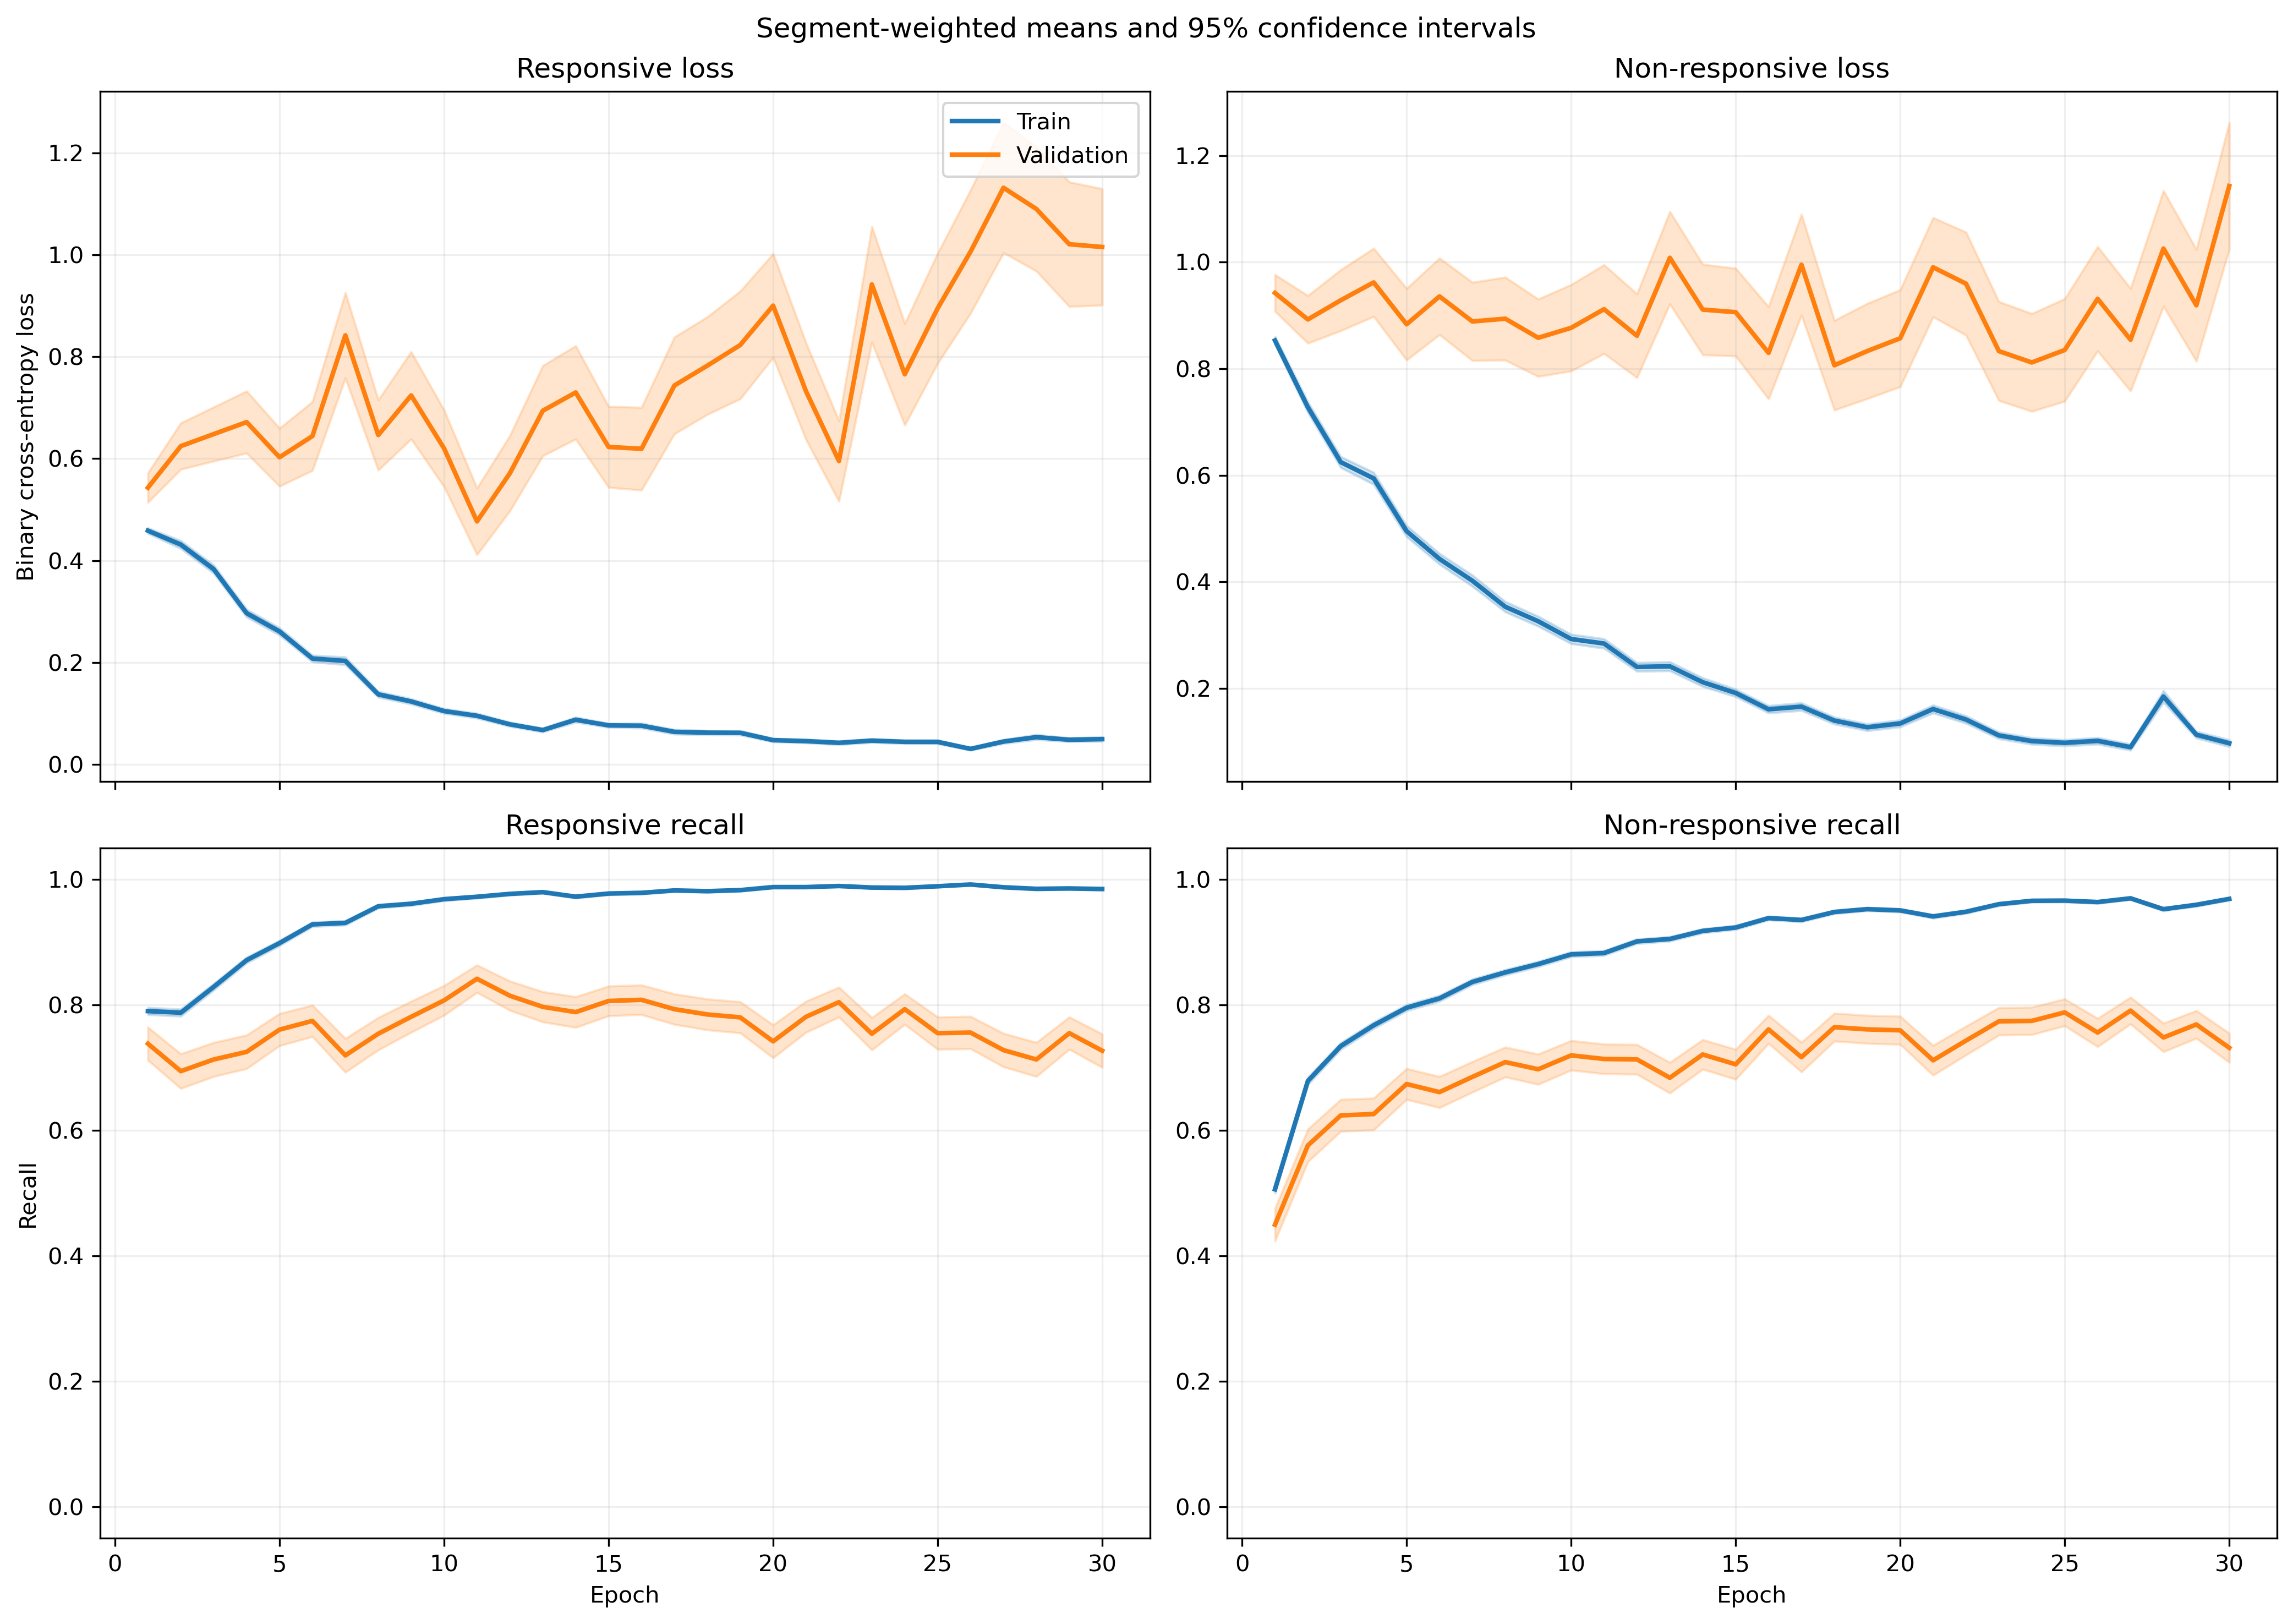

The data file committed next to this chart (first rows):
fold, epoch, split, r_loss, r_loss_count, r_loss_sum, r_loss_sum_sq, r_recall, r_recall_count, r_recall_sum, r_recall_sum_sq, nr_loss, nr_loss_count, nr_loss_sum, nr_loss_sum_sq, nr_recall, nr_recall_count, nr_recall_sum, nr_recall_sum_sq
1, 1, train, 0.4444, 1063, 472.4, 331.7, 0.81, 1063, 861.0, 861.0, 0.8875, 1401, 1243, 1531, 0.4532, 1401, 635.0, 635.0
1, 1, validation, 0.1317, 10, 1.317, 0.2231, 1.0, 10, 10.0, 10.0, , 0, 0.0, 0.0, , 0, 0.0, 0.0
1, 2, train, 0.4524, 1063, 480.9, 712.6, 0.8006, 1063, 851.0, 851.0, 0.707, 1401, 990.5, 1833, 0.6924, 1401, 970.0, 970.0
1, 2, validation, 0.0738, 10, 0.738, 0.1052, 1.0, 10, 10.0, 10.0, , 0, 0.0, 0.0, , 0, 0.0, 0.0
1, 3, train, 0.4733, 1063, 503.1, 831, 0.8024, 1063, 853.0, 853.0, 0.5359, 1401, 750.9, 1422, 0.7723, 1401, 1082, 1082
1, 3, validation, 0.09011, 10, 0.9011, 0.2137, 1.0, 10, 10.0, 10.0, , 0, 0.0, 0.0, , 0, 0.0, 0.0
1, 4, train, 0.2751, 1063, 292.4, 335.8, 0.9022, 1063, 959.0, 959.0, 0.5497, 1401, 770.1, 1385, 0.7623, 1401, 1068, 1068
1, 4, validation, 0.06221, 10, 0.6221, 0.05235, 1.0, 10, 10.0, 10.0, , 0, 0.0, 0.0, , 0, 0.0, 0.0
1, 5, train, 0.237, 1063, 251.9, 225.8, 0.9144, 1063, 972.0, 972.0, 0.5075, 1401, 711.1, 1245, 0.778, 1401, 1090, 1090
1, 5, validation, 0.1058, 10, 1.058, 0.3819, 1.0, 10, 10.0, 10.0, , 0, 0.0, 0.0, , 0, 0.0, 0.0
1, 6, train, 0.2346, 1063, 249.4, 256.8, 0.9163, 1063, 974.0, 974.0, 0.3827, 1401, 536.2, 925.2, 0.8294, 1401, 1162, 1162
1, 6, validation, 0.1202, 10, 1.202, 0.7395, 0.9, 10, 9.0, 9.0, , 0, 0.0, 0.0, , 0, 0.0, 0.0
1, 7, train, 0.07686, 1063, 81.71, 82.15, 0.9793, 1063, 1041, 1041, 0.5856, 1401, 820.4, 2105, 0.7673, 1401, 1075, 1075
1, 7, validation, 0.01294, 10, 0.1294, 0.002739, 1.0, 10, 10.0, 10.0, , 0, 0.0, 0.0, , 0, 0.0, 0.0
1, 8, train, 0.08759, 1063, 93.11, 132.9, 0.9765, 1063, 1038, 1038, 0.4403, 1401, 616.8, 1484, 0.8158, 1401, 1143, 1143
1, 8, validation, 0.01697, 10, 0.1697, 0.004743, 1.0, 10, 10.0, 10.0, , 0, 0.0, 0.0, , 0, 0.0, 0.0
1, 9, train, 0.1243, 1063, 132.1, 152.8, 0.9548, 1063, 1015, 1015, 0.3031, 1401, 424.6, 867.6, 0.8658, 1401, 1213, 1213
1, 9, validation, 0.02767, 10, 0.2767, 0.02113, 1.0, 10, 10.0, 10.0, , 0, 0.0, 0.0, , 0, 0.0, 0.0
1, 10, train, 0.1186, 1063, 126.1, 112.7, 0.9633, 1063, 1024, 1024, 0.2257, 1401, 316.3, 551.2, 0.9029, 1401, 1265, 1265
1, 10, validation, 0.08904, 10, 0.8904, 0.4541, 1.0, 10, 10.0, 10.0, , 0, 0.0, 0.0, , 0, 0.0, 0.0
1, 11, train, 0.2278, 1063, 242.1, 484.3, 0.9229, 1063, 981.0, 981.0, 0.1665, 1401, 233.3, 415.7, 0.9286, 1401, 1301, 1301
1, 11, validation, 0.08095, 10, 0.8095, 0.2469, 1.0, 10, 10.0, 10.0, , 0, 0.0, 0.0, , 0, 0.0, 0.0
1, 12, train, 0.08767, 1063, 93.2, 133.9, 0.9737, 1063, 1035, 1035, 0.1973, 1401, 276.4, 560.6, 0.9172, 1401, 1285, 1285
1, 12, validation, 0.007951, 10, 0.07951, 0.001374, 1.0, 10, 10.0, 10.0, , 0, 0.0, 0.0, , 0, 0.0, 0.0
1, 13, train, 0.1021, 1063, 108.5, 139.8, 0.9671, 1063, 1028, 1028, 0.1674, 1401, 234.5, 529.3, 0.9322, 1401, 1306, 1306
1, 13, validation, 0.007276, 10, 0.07276, 0.00117, 1.0, 10, 10.0, 10.0, , 0, 0.0, 0.0, , 0, 0.0, 0.0
1, 14, train, 0.08551, 1063, 90.9, 104.4, 0.9746, 1063, 1036, 1036, 0.2033, 1401, 284.8, 537.1, 0.9072, 1401, 1271, 1271
1, 14, validation, 0.01261, 10, 0.1261, 0.002894, 1.0, 10, 10.0, 10.0, , 0, 0.0, 0.0, , 0, 0.0, 0.0
1, 15, train, 0.08064, 1063, 85.72, 164.7, 0.9755, 1063, 1037, 1037, 0.1317, 1401, 184.5, 442.4, 0.9458, 1401, 1325, 1325
1, 15, validation, 0.006548, 10, 0.06548, 0.001419, 1.0, 10, 10.0, 10.0, , 0, 0.0, 0.0, , 0, 0.0, 0.0
1, 16, train, 0.09443, 1063, 100.4, 224.2, 0.9737, 1063, 1035, 1035, 0.1585, 1401, 222.1, 439.5, 0.93, 1401, 1303, 1303
1, 16, validation, 0.006581, 10, 0.06581, 0.000885, 1.0, 10, 10.0, 10.0, , 0, 0.0, 0.0, , 0, 0.0, 0.0
1, 17, train, 0.1028, 1063, 109.3, 124.5, 0.969, 1063, 1030, 1030, 0.1073, 1401, 150.3, 206.4, 0.9565, 1401, 1340, 1340
1, 17, validation, 0.02273, 10, 0.2273, 0.01101, 1.0, 10, 10.0, 10.0, , 0, 0.0, 0.0, , 0, 0.0, 0.0
1, 18, train, 0.08275, 1063, 87.97, 160.4, 0.9699, 1063, 1031, 1031, 0.113, 1401, 158.3, 351.3, 0.9593, 1401, 1344, 1344
1, 18, validation, 0.006284, 10, 0.06284, 0.001189, 1.0, 10, 10.0, 10.0, , 0, 0.0, 0.0, , 0, 0.0, 0.0
1, 19, train, 0.04322, 1063, 45.95, 52.67, 0.9915, 1063, 1054, 1054, 0.1547, 1401, 216.8, 429.4, 0.9386, 1401, 1315, 1315
1, 19, validation, 0.01195, 10, 0.1195, 0.002231, 1.0, 10, 10.0, 10.0, , 0, 0.0, 0.0, , 0, 0.0, 0.0
1, 20, train, 0.05778, 1063, 61.42, 78.44, 0.9868, 1063, 1049, 1049, 0.1617, 1401, 226.6, 456.3, 0.9372, 1401, 1313, 1313
1, 20, validation, 0.02296, 10, 0.2296, 0.02693, 1.0, 10, 10.0, 10.0, , 0, 0.0, 0.0, , 0, 0.0, 0.0
1, 21, train, 0.03417, 1063, 36.33, 99.44, 0.9934, 1063, 1056, 1056, 0.1968, 1401, 275.7, 757.1, 0.9236, 1401, 1294, 1294
1, 21, validation, 0.00254, 10, 0.0254, 9.926180882757762e-05, 1.0, 10, 10.0, 10.0, , 0, 0.0, 0.0, , 0, 0.0, 0.0
1, 22, train, 0.02009, 1063, 21.36, 19.77, 0.9991, 1063, 1062, 1062, 0.1646, 1401, 230.6, 539.4, 0.9408, 1401, 1318, 1318
1, 22, validation, 0.001541, 10, 0.01541, 6.406681404769188e-05, 1.0, 10, 10.0, 10.0, , 0, 0.0, 0.0, , 0, 0.0, 0.0
1, 23, train, 0.02787, 1063, 29.62, 27.16, 0.9981, 1063, 1061, 1061, 0.08717, 1401, 122.1, 270.7, 0.9707, 1401, 1360, 1360
1, 23, validation, 0.00355, 10, 0.0355, 0.0002154, 1.0, 10, 10.0, 10.0, , 0, 0.0, 0.0, , 0, 0.0, 0.0
1, 24, train, 0.03898, 1063, 41.44, 39.4, 0.9887, 1063, 1051, 1051, 0.07128, 1401, 99.86, 242.4, 0.9779, 1401, 1370, 1370
1, 24, validation, 0.001591, 10, 0.01591, 8.164702080648567e-05, 1.0, 10, 10.0, 10.0, , 0, 0.0, 0.0, , 0, 0.0, 0.0
1, 25, train, 0.05338, 1063, 56.74, 97.38, 0.984, 1063, 1046, 1046, 0.1048, 1401, 146.8, 428.4, 0.9672, 1401, 1355, 1355
1, 25, validation, 0.01849, 10, 0.1849, 0.02892, 1.0, 10, 10.0, 10.0, , 0, 0.0, 0.0, , 0, 0.0, 0.0
1, 26, train, 0.02766, 1063, 29.4, 35.32, 0.9925, 1063, 1055, 1055, 0.1076, 1401, 150.7, 521.5, 0.9686, 1401, 1357, 1357
1, 26, validation, 0.001042, 10, 0.01042, 2.162222153856419e-05, 1.0, 10, 10.0, 10.0, , 0, 0.0, 0.0, , 0, 0.0, 0.0
1, 27, train, 0.0163, 1063, 17.33, 5.768, 0.9962, 1063, 1059, 1059, 0.0742, 1401, 104, 315.1, 0.9779, 1401, 1370, 1370
1, 27, validation, 0.001104, 10, 0.01104, 2.6760444598039612e-05, 1.0, 10, 10.0, 10.0, , 0, 0.0, 0.0, , 0, 0.0, 0.0
1, 28, train, 0.02634, 1063, 28, 11.83, 0.9925, 1063, 1055, 1055, 0.06426, 1401, 90.03, 213.9, 0.9793, 1401, 1372, 1372
1, 28, validation, 0.003418, 10, 0.03418, 0.0002227, 1.0, 10, 10.0, 10.0, , 0, 0.0, 0.0, , 0, 0.0, 0.0
1, 29, train, 0.03725, 1063, 39.59, 22.57, 0.9859, 1063, 1048, 1048, 0.2608, 1401, 365.3, 992.5, 0.9058, 1401, 1269, 1269
1, 29, validation, 0.01498, 10, 0.1498, 0.01932, 1.0, 10, 10.0, 10.0, , 0, 0.0, 0.0, , 0, 0.0, 0.0
1, 30, train, 0.09172, 1063, 97.5, 242.6, 0.9708, 1063, 1032, 1032, 0.04647, 1401, 65.1, 151.6, 0.985, 1401, 1380, 1380
1, 30, validation, 0.008842, 10, 0.08842, 0.00634, 1.0, 10, 10.0, 10.0, , 0, 0.0, 0.0, , 0, 0.0, 0.0
... 1,140 more rows
